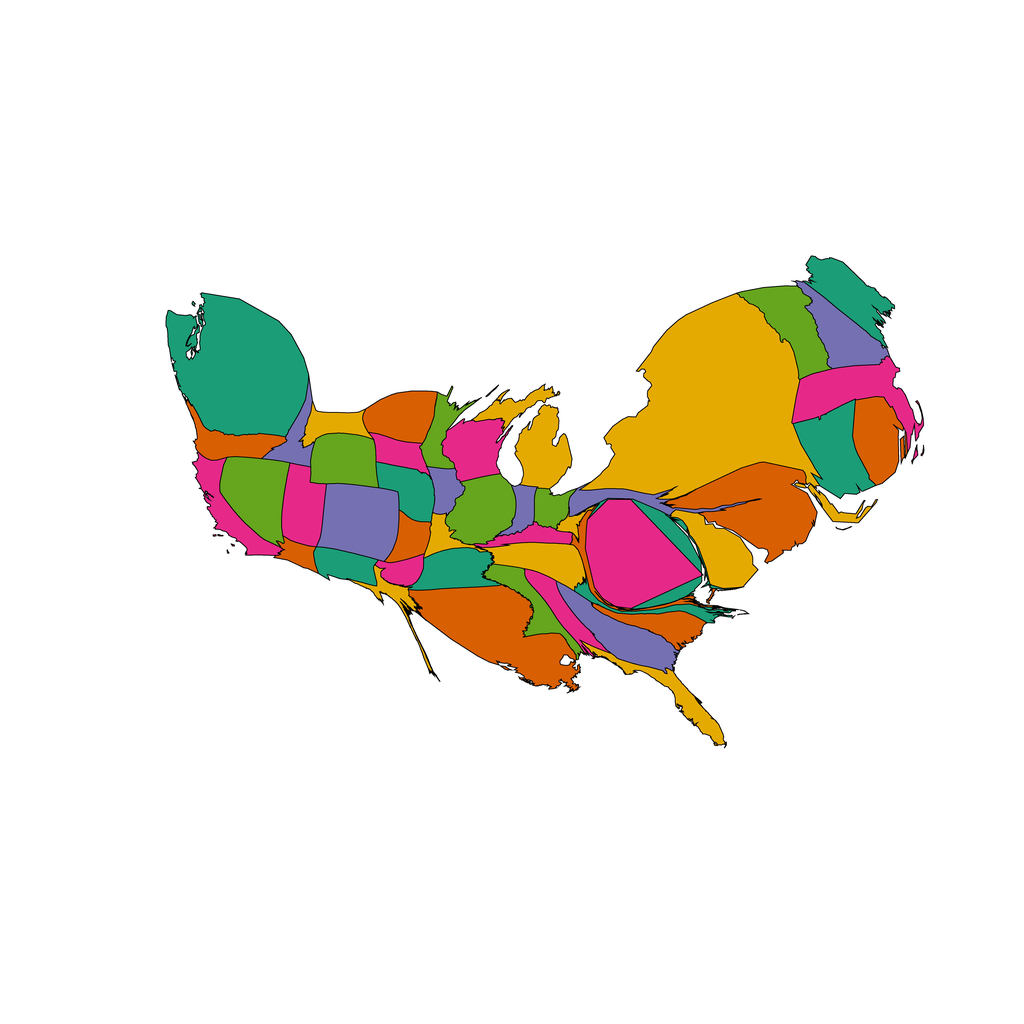

Values plotted in this chart, from the file beside it:
1, 21.88609453688308, Alabama, 0.90234375, 0.16015625, 0.5390625
2, 9.966, Arizona, 0.8477, 0.3711, 0.007812
3, 33.44, Arkansas, 0.1055, 0.6172, 0.4648
4, 32.28, California, 0.9023, 0.1602, 0.5391
5, 64.21, Colorado, 0.457, 0.4375, 0.6992
6, 54.34, Connecticut, 0.1055, 0.6172, 0.4648
7, 41.19, Delaware, 0.8984, 0.668, 0.007812
8, 102.3, District of Columbia, 0.9023, 0.1602, 0.5391
9, 26.51, Florida, 0.8984, 0.668, 0.007812
10, 45.8, Georgia, 0.457, 0.4375, 0.6992
11, 18.25, Idaho, 0.457, 0.4375, 0.6992
12, 45.74, Illinois, 0.3984, 0.6484, 0.1172
13, 12.24, Indiana, 0.457, 0.4375, 0.6992
14, 14.55, Iowa, 0.457, 0.4375, 0.6992
15, 17.13, Kansas, 0.8477, 0.3711, 0.007812
16, 14.31, Kentucky, 0.9023, 0.1602, 0.5391
17, 114.9, Louisiana, 0.8477, 0.3711, 0.007812
18, 43.23, Maine, 0.1055, 0.6172, 0.4648
19, 24.84, Maryland, 0.1055, 0.6172, 0.4648
20, 60.04, Massachusetts, 0.9023, 0.1602, 0.5391
21, 54.95, Michigan, 0.8984, 0.668, 0.007812
22, 20.61, Minnesota, 0.3984, 0.6484, 0.1172
23, 27.16, Mississippi, 0.3984, 0.6484, 0.1172
24, 12.06, Missouri, 0.8984, 0.668, 0.007812
25, 18.83, Montana, 0.8984, 0.668, 0.007812
26, 27.94, Nebraska, 0.1055, 0.6172, 0.4648
27, 54.3, Nevada, 0.3984, 0.6484, 0.1172
28, 41.46, New Hampshire, 0.457, 0.4375, 0.6992
29, 99.3, New Jersey, 0.8477, 0.3711, 0.007812
30, 21.05, New Mexico, 0.1055, 0.6172, 0.4648
31, 358.2, New York, 0.8984, 0.668, 0.007812
32, 13.96, North Carolina, 0.1055, 0.6172, 0.4648
33, 37.07, North Dakota, 0.8477, 0.3711, 0.007812
34, 14.54, Ohio, 0.3984, 0.6484, 0.1172
35, 12.69, Oklahoma, 0.9023, 0.1602, 0.5391
36, 27.38, Oregon, 0.8477, 0.3711, 0.007812
37, 21.05, Pennsylvania, 0.457, 0.4375, 0.6992
38, 42.38, Rhode Island, 0.8477, 0.3711, 0.007812
39, 24.96, South Carolina, 0.8477, 0.3711, 0.007812
40, 17.09, South Dakota, 0.9023, 0.1602, 0.5391
41, 35.09, Tennessee, 0.8984, 0.668, 0.007812
42, 13.48, Texas, 0.8984, 0.668, 0.007812
43, 35.77, Utah, 0.9023, 0.1602, 0.5391
44, 48.08, Vermont, 0.3984, 0.6484, 0.1172
45, 13.61, Virginia, 0.8477, 0.3711, 0.007812
46, 186.6, Washington, 0.1055, 0.6172, 0.4648
47, 4.991, West Virginia, 0.8984, 0.668, 0.007812
48, 37.3, Wisconsin, 0.9023, 0.1602, 0.5391
49, 40.09, Wyoming, 0.3984, 0.6484, 0.1172
